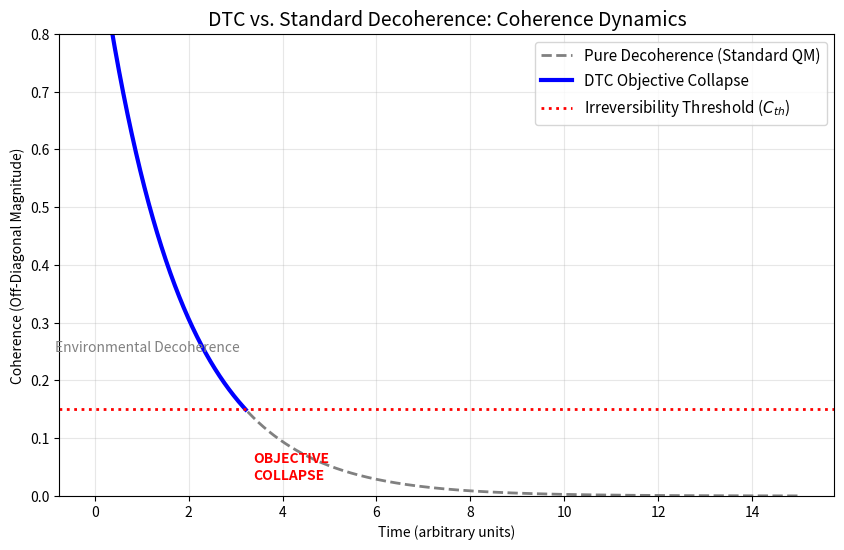

Write the Python code that produced this figure.
# DTC_COMPARISON_PLOT_FIXED.py
# FIX: Now shows two lines: Blue (DTC, which snaps) and Gray (Pure Decoherence, which continues)
# Demonstrates the core contrast between the two models.

import numpy as np
import matplotlib.pyplot as plt

# --- 1. Define the Physics Operators ---
sig_z = np.array([[1, 0], [0, -1]], dtype=complex)
P_L = np.array([[1, 0], [0, 0]], dtype=complex)
P_R = np.array([[0, 0], [0, 1]], dtype=complex)

def commutator(A, B):
    return np.dot(A, B) - np.dot(B, A)

def anti_commutator(A, B):
    return np.dot(A, B) + np.dot(B, A)

def lindblad_dissipator(P, rho):
    term1 = np.dot(P, np.dot(rho, P.conj().T))
    term2 = 0.5 * anti_commutator(np.dot(P.conj().T, P), rho)
    return term1 - term2

# --- 2. Simulation Parameters ---
dt = 0.005
steps = 3000
times = np.linspace(0, steps*dt, steps)

# Hamiltonian
H = 1.0 * sig_z

# Initial State: SUPERPOSITION (1/sqrt(2) * (|L> + |R>))
psi0 = np.array([[1], [1]], dtype=complex) / np.sqrt(2)
rho_dtc = np.dot(psi0, psi0.conj().T)
rho_qm = rho_dtc.copy() # Independent copy for QM simulation

# Parameters
gamma_decoherence = 0.3
coherence_threshold = 0.15 # The cut-off point
gamma_collapse_rate = 100.0

coherence_history_dtc = []
coherence_history_qm = []
snap_index = None

# --- 3. Time Evolution ---
for i, t in enumerate(times):
    # Calculate Coherence
    coherence_dtc = np.abs(rho_dtc[0, 1]) + np.abs(rho_dtc[1, 0])
    coherence_qm = np.abs(rho_qm[0, 1]) + np.abs(rho_qm[1, 0])
    
    # --- DTC Logic: Pruning Activation ---
    if coherence_dtc < coherence_threshold:
        current_gamma_collapse = gamma_collapse_rate
        if snap_index is None:
            snap_index = i
    else:
        current_gamma_collapse = 0.0
        
    # --- 1. DTC Evolution ---
    d_rho_unitary = -1j * commutator(H, rho_dtc)
    d_rho_env = gamma_decoherence * lindblad_dissipator(sig_z, rho_dtc)
    d_rho_prune = current_gamma_collapse * (lindblad_dissipator(P_L, rho_dtc) + lindblad_dissipator(P_R, rho_dtc))
    
    d_rho_dtc_dt = d_rho_unitary + d_rho_env + d_rho_prune
    rho_dtc = rho_dtc + d_rho_dtc_dt * dt
    
    # --- 2. QM Evolution (Decoherence Only) ---
    d_rho_qm_dt = -1j * commutator(H, rho_qm) + gamma_decoherence * lindblad_dissipator(sig_z, rho_qm)
    rho_qm = rho_qm + d_rho_qm_dt * dt
    
    coherence_history_dtc.append(coherence_dtc)
    coherence_history_qm.append(coherence_qm)

# --- 4. Plotting (Comparison) ---
plt.figure(figsize=(10, 6))

# Plot Pure Decoherence (QM) - Gray line continues
plt.plot(times, coherence_history_qm, color='gray', linestyle='--', linewidth=2,
         label='Pure Decoherence (Standard QM)')

# Plot DTC Coherence - Blue line terminates at snap_index
if snap_index is not None:
    # Plot only up to the snap index to show the abrupt termination
    times_dtc = times[:snap_index + 1]
    history_dtc = coherence_history_dtc[:snap_index + 1]
    
    plt.plot(times_dtc, history_dtc, color='blue', linewidth=3,
             label='DTC Objective Collapse')
else:
     # If no snap, plot the whole thing
    plt.plot(times, coherence_history_dtc, color='blue', linewidth=3,
             label='DTC Objective Collapse (No Snap)')

# Plot Threshold
plt.axhline(coherence_threshold, color='red', linestyle=':', linewidth=2,
            label='Irreversibility Threshold ($C_{th}$)')

# Annotations
plt.title("DTC vs. Standard Decoherence: Coherence Dynamics", fontsize=14)
plt.xlabel("Time (arbitrary units)")
plt.ylabel("Coherence (Off-Diagonal Magnitude)")
plt.legend(fontsize=11)
plt.grid(True, alpha=0.3)

# Add text annotations for clarity
if snap_index is not None:
    t_snap = times[snap_index]
    
    # Annotation for Collapse
    plt.text(t_snap * 1.05, 0.05, "OBJECTIVE\nCOLLAPSE", color='red', fontsize=10, fontweight='bold', va='center')
    
    # Annotation for Environmental Decoherence
    plt.text(t_snap * 0.35, 0.25, "Environmental Decoherence", color='gray', fontsize=10, ha='center')

plt.ylim(0, 0.8)
plt.show()
